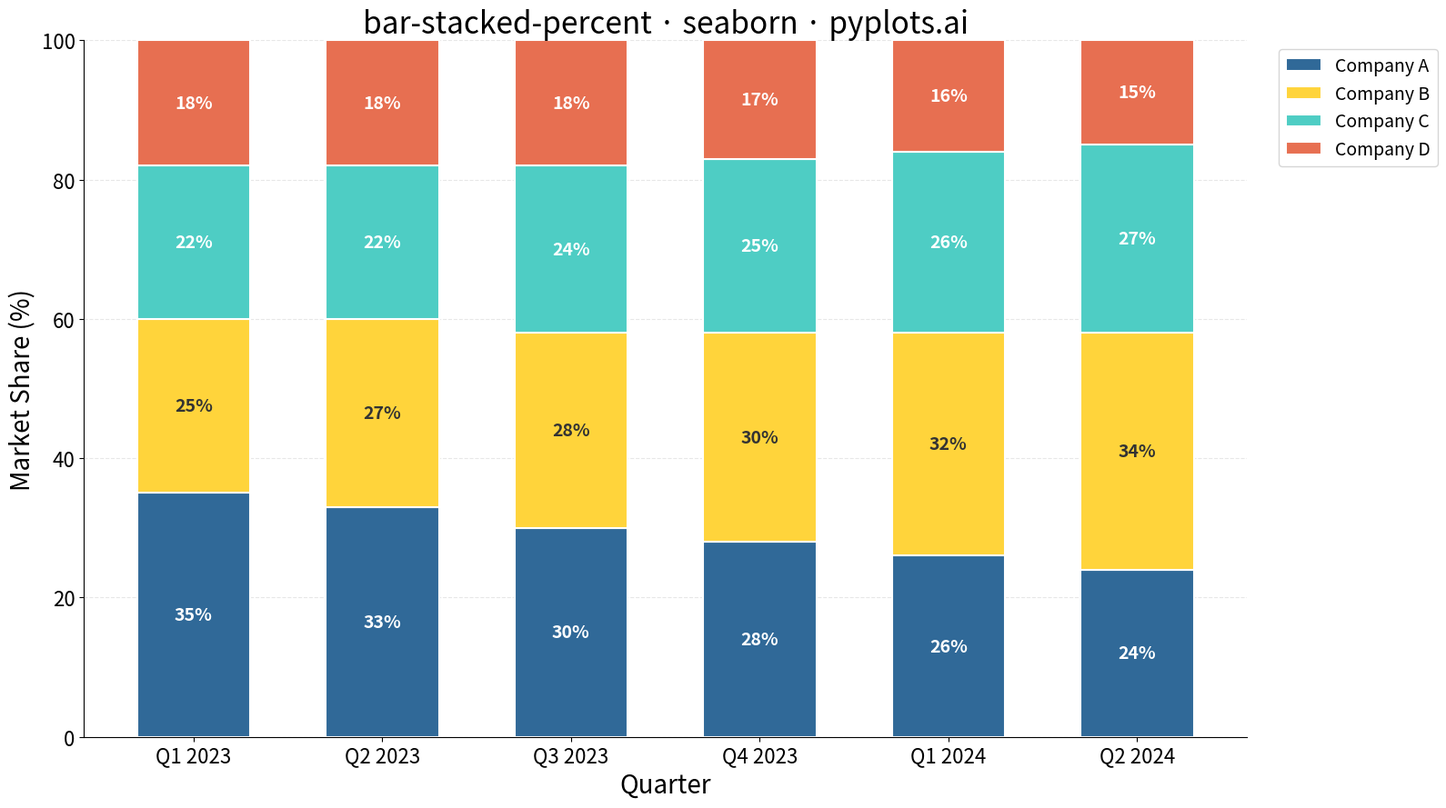

Write Python code to recreate this figure.
"""pyplots.ai
bar-stacked-percent: 100% Stacked Bar Chart
Library: seaborn | Python 3.13
Quality: pending | Created: 2025-12-25
"""

import matplotlib.pyplot as plt
import numpy as np
import pandas as pd
import seaborn as sns


# Data: Market share by quarter for tech companies
np.random.seed(42)
quarters = ["Q1 2023", "Q2 2023", "Q3 2023", "Q4 2023", "Q1 2024", "Q2 2024"]
companies = ["Company A", "Company B", "Company C", "Company D"]

# Create realistic market share data with variation
data = {
    "Company A": [35, 33, 30, 28, 26, 24],
    "Company B": [25, 27, 28, 30, 32, 34],
    "Company C": [22, 22, 24, 25, 26, 27],
    "Company D": [18, 18, 18, 17, 16, 15],
}

df = pd.DataFrame(data, index=quarters)

# Normalize to percentages
df_percent = df.div(df.sum(axis=1), axis=0) * 100

# Create cumulative sums for stacking
df_cumsum = df_percent.cumsum(axis=1)

# Create figure
fig, ax = plt.subplots(figsize=(16, 9))

# Colors - Python Blue, Python Yellow, and colorblind-safe additions
colors = ["#306998", "#FFD43B", "#4ECDC4", "#E76F51"]

# Plot stacked bars by drawing each segment
x = np.arange(len(quarters))
bar_width = 0.6

# Draw bars from bottom to top
for i, company in enumerate(companies):
    bottom = df_cumsum.iloc[:, i - 1].values if i > 0 else np.zeros(len(quarters))
    heights = df_percent[company].values
    ax.bar(
        x, heights, bar_width, bottom=bottom, label=company, color=colors[i], edgecolor="white", linewidth=1.5
    )

    # Add percentage labels inside segments (only if segment is large enough)
    for j, (h, b) in enumerate(zip(heights, bottom, strict=True)):
        if h > 8:  # Only label if segment is > 8%
            ax.text(
                x[j],
                b + h / 2,
                f"{h:.0f}%",
                ha="center",
                va="center",
                fontsize=14,
                fontweight="bold",
                color="white" if colors[i] != "#FFD43B" else "#333333",
            )

# Styling
ax.set_xlabel("Quarter", fontsize=20)
ax.set_ylabel("Market Share (%)", fontsize=20)
ax.set_title("bar-stacked-percent · seaborn · pyplots.ai", fontsize=24)
ax.set_xticks(x)
ax.set_xticklabels(quarters, fontsize=16)
ax.tick_params(axis="y", labelsize=16)
ax.set_ylim(0, 100)
ax.set_yticks([0, 20, 40, 60, 80, 100])

# Legend
ax.legend(loc="upper left", bbox_to_anchor=(1.02, 1), fontsize=14, frameon=True, edgecolor="#cccccc")

# Grid
ax.yaxis.grid(True, alpha=0.3, linestyle="--")
ax.set_axisbelow(True)

# Remove top and right spines
sns.despine()

plt.tight_layout()
plt.savefig("plot.png", dpi=300, bbox_inches="tight")
